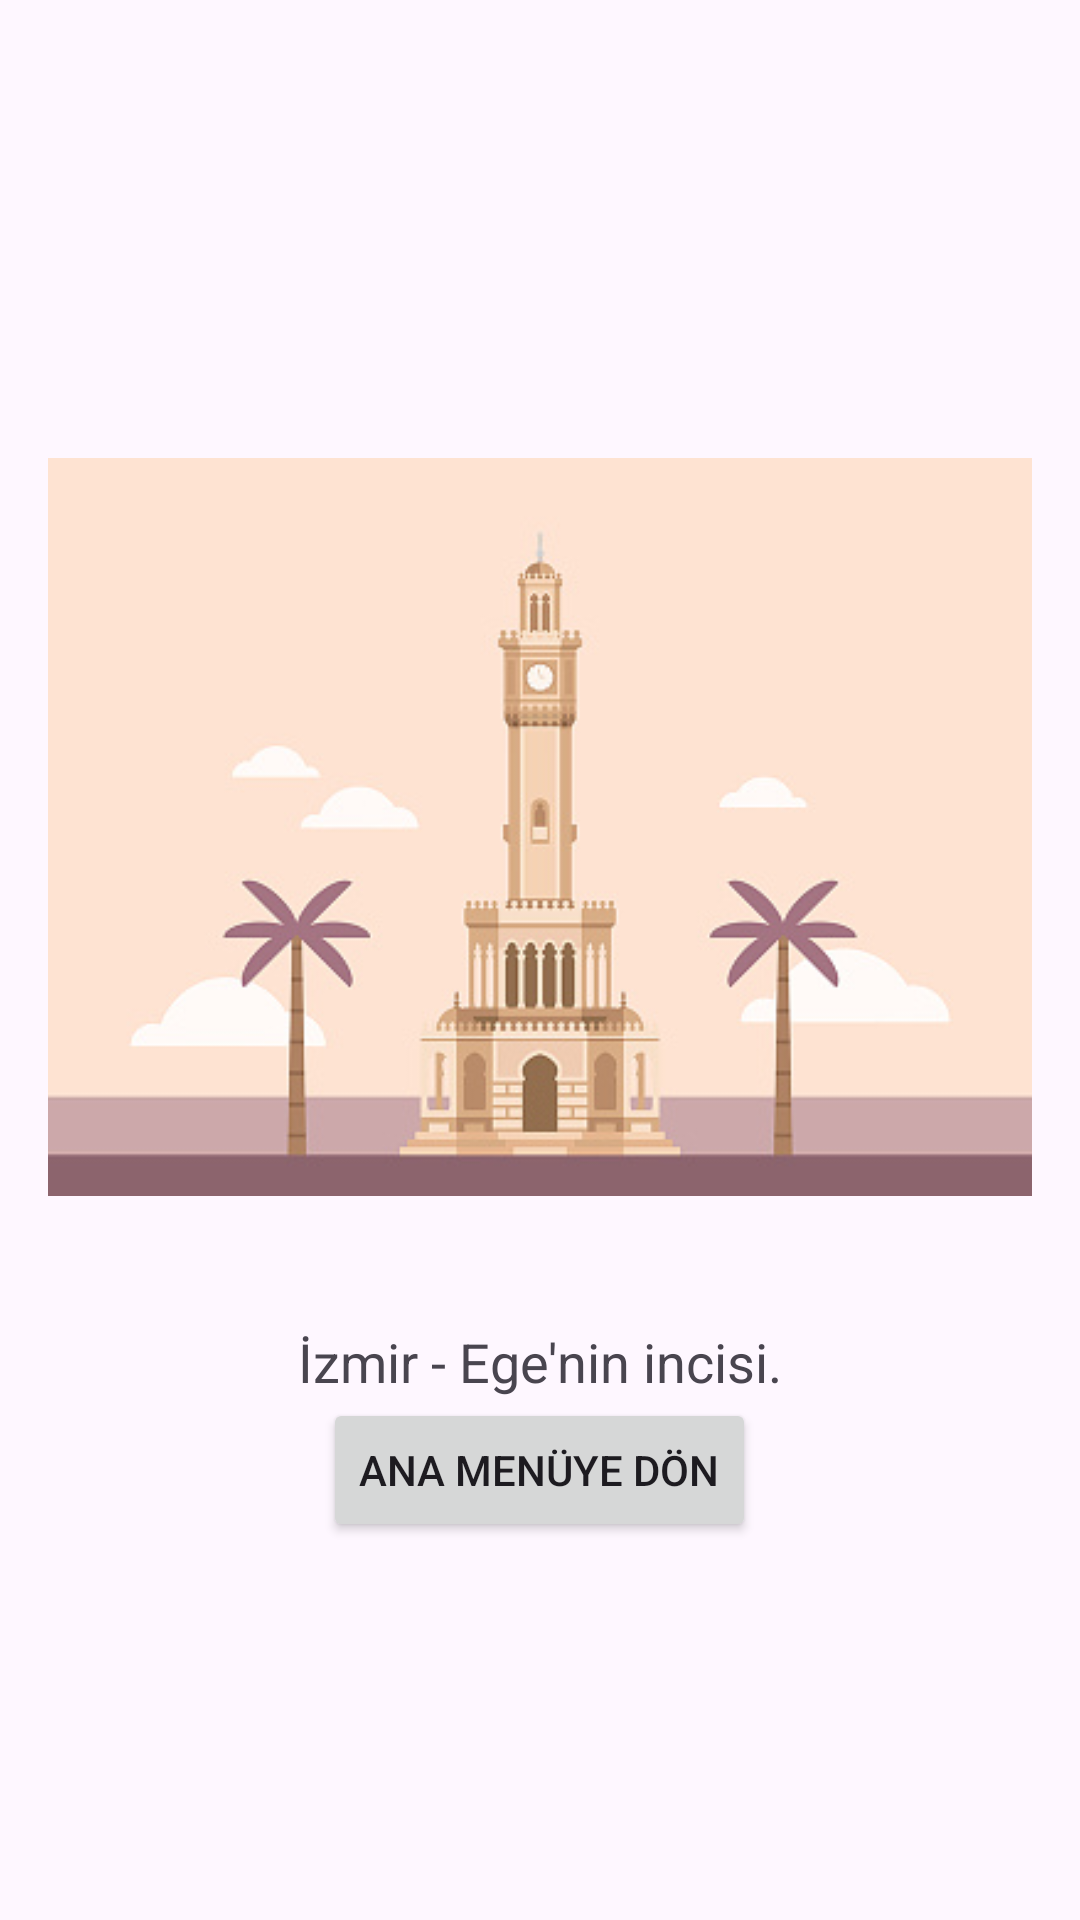

Here is an Android app screen rendered from its layout file. Give the layout XML and the strings, colors and styles it references.
<!-- AndroidManifest.xml: application theme Theme.BLY2008_5 -->
<!-- res/layout/layout_izmir.xml -->
<?xml version="1.0" encoding="utf-8"?>
<androidx.constraintlayout.widget.ConstraintLayout
    xmlns:android="http://schemas.android.com/apk/res/android"
    android:layout_width="match_parent"
    android:layout_height="match_parent">

    <LinearLayout
        xmlns:android="http://schemas.android.com/apk/res/android"
        android:layout_width="match_parent"
        android:layout_height="match_parent"
        android:orientation="vertical"
        android:gravity="center"
        android:padding="16dp">

        <ImageView
            android:layout_width="wrap_content"
            android:layout_height="wrap_content"
            android:src="@drawable/image3"
            android:layout_marginBottom="16dp"/>

        <TextView
            android:layout_width="wrap_content"
            android:layout_height="wrap_content"
            android:text="İzmir - Ege'nin incisi."
            android:textSize="18sp"/>

        <Button
            android:id="@+id/buttonBackToMain"
            android:layout_width="wrap_content"
            android:layout_height="wrap_content"
            android:text="Ana Menüye Dön" />

    </LinearLayout>

</androidx.constraintlayout.widget.ConstraintLayout>
<!-- resources referenced by this layout -->
<resources>
  <!-- drawable image3: jpeg bitmap (drawable, 24007 bytes) -->
  <style name="Theme.BLY2008_5" parent="Base.Theme.BLY2008_5" />
  <style name="Base.Theme.BLY2008_5" parent="Theme.Material3.DayNight.NoActionBar">
          
          
      </style>
</resources>
